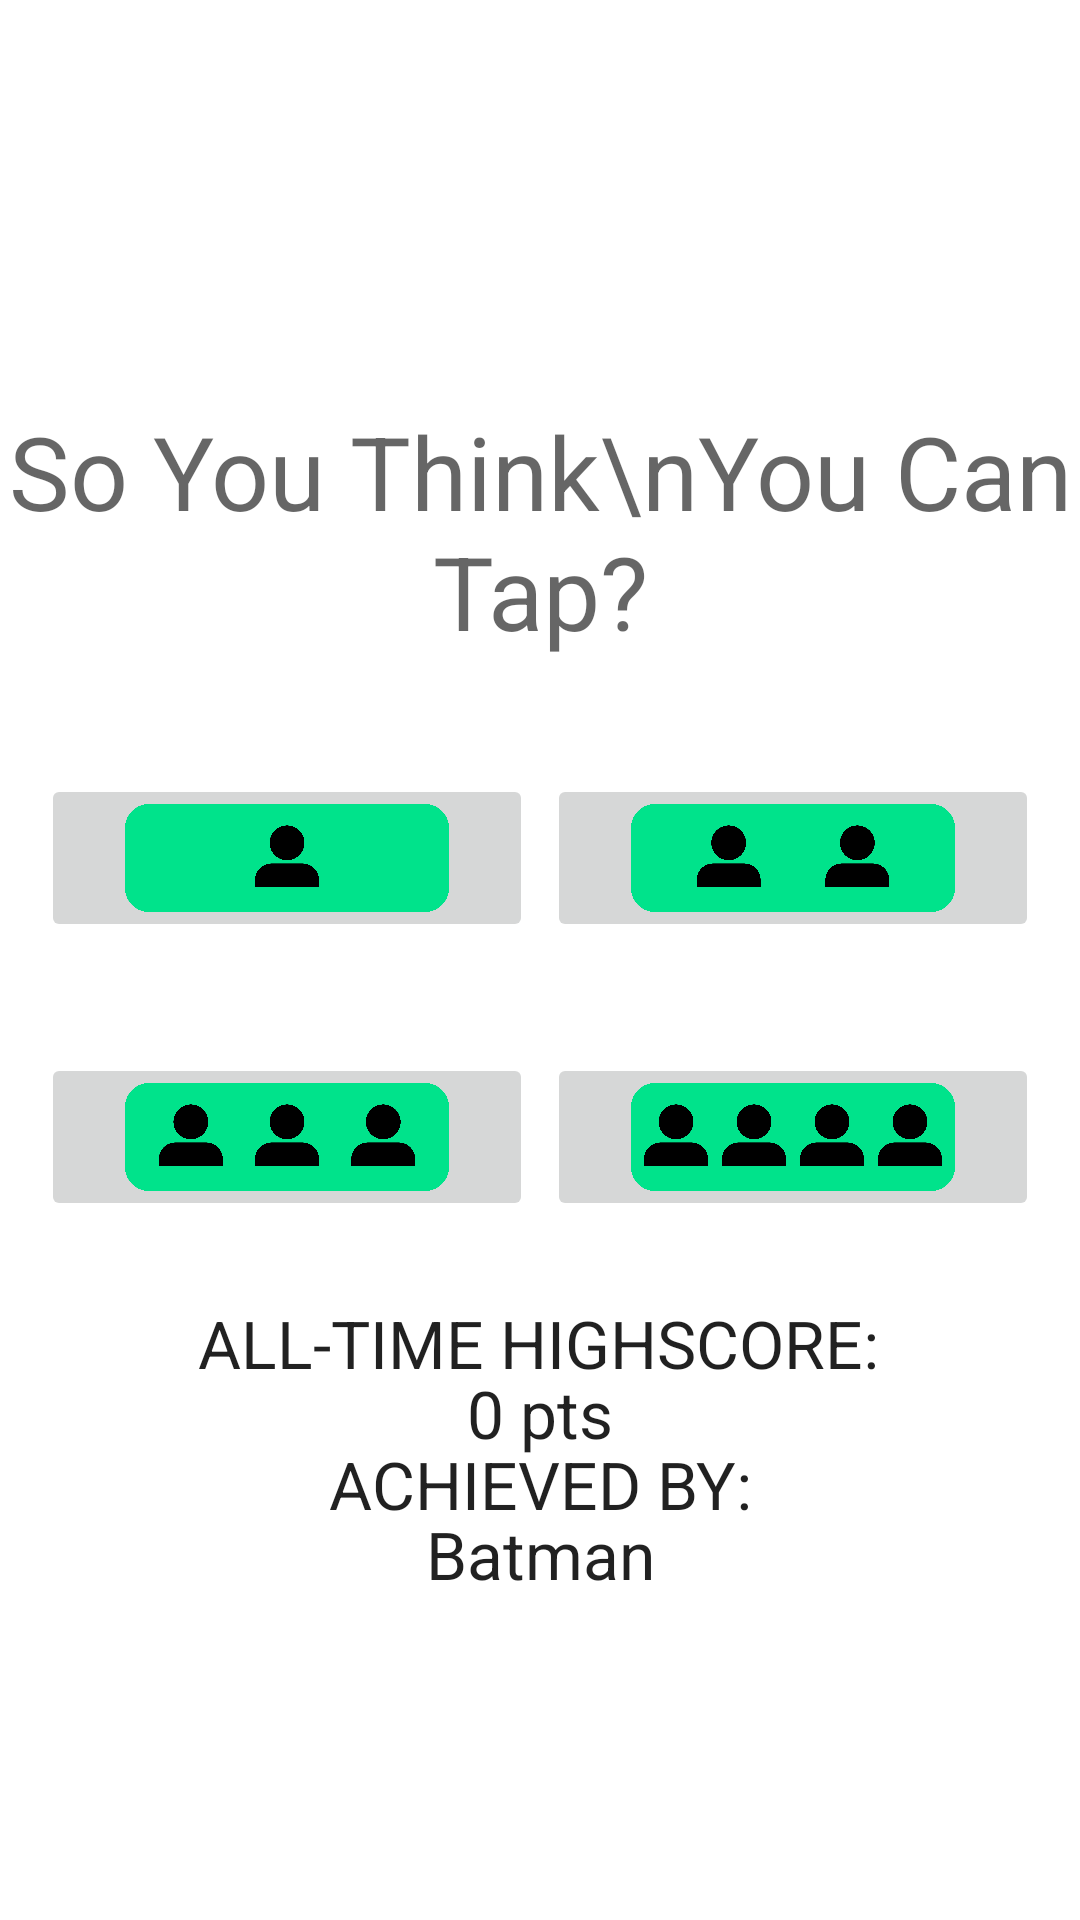

Write the Android layout XML for this screen, with the resource values it uses.
<!-- AndroidManifest.xml: application theme Theme.SoYouThinkYouCanTap -->
<!-- res/layout/activity_main.xml -->
<?xml version="1.0" encoding="utf-8"?>
<androidx.constraintlayout.widget.ConstraintLayout xmlns:android="http://schemas.android.com/apk/res/android"
    xmlns:app="http://schemas.android.com/apk/res-auto"
    xmlns:tools="http://schemas.android.com/tools"
    android:layout_width="match_parent"
    android:layout_height="match_parent"
    tools:context=".MainActivity">

    <TextView
        android:layout_width="wrap_content"
        android:layout_height="wrap_content"
        android:text="So You Think\nYou Can Tap?"
        android:textAlignment="center"
        android:textAppearance="@style/TextAppearance.AppCompat.Display1"
        app:layout_constraintBottom_toBottomOf="parent"
        app:layout_constraintEnd_toEndOf="parent"
        app:layout_constraintStart_toStartOf="parent"
        app:layout_constraintTop_toTopOf="parent"
        app:layout_constraintVertical_bias="0.242" />

    <ImageButton
        android:id="@+id/onePersonButton"
        android:layout_width="164dp"
        android:layout_height="56dp"
        android:scaleType="centerInside"
        app:layout_constraintBottom_toBottomOf="parent"
        app:layout_constraintEnd_toEndOf="parent"
        app:layout_constraintHorizontal_bias="0.069"
        app:layout_constraintStart_toStartOf="parent"
        app:layout_constraintTop_toTopOf="parent"
        app:layout_constraintVertical_bias="0.442"
        app:srcCompat="@drawable/onepersonicon" />

    <ImageButton
        android:id="@+id/twoPersonButton"
        android:layout_width="164dp"
        android:layout_height="56dp"
        android:scaleType="centerInside"
        app:layout_constraintBottom_toBottomOf="parent"
        app:layout_constraintEnd_toEndOf="parent"
        app:layout_constraintHorizontal_bias="0.93"
        app:layout_constraintStart_toStartOf="parent"
        app:layout_constraintTop_toTopOf="parent"
        app:layout_constraintVertical_bias="0.442"
        app:srcCompat="@drawable/twopersonicon"
        android:onClick="goToTwoPlayerActivity" />

    <ImageButton
        android:id="@+id/threePersonButton"
        android:layout_width="164dp"
        android:layout_height="56dp"
        android:scaleType="centerInside"
        app:layout_constraintBottom_toBottomOf="parent"
        app:layout_constraintEnd_toEndOf="parent"
        app:layout_constraintHorizontal_bias="0.069"
        app:layout_constraintStart_toStartOf="parent"
        app:layout_constraintTop_toTopOf="parent"
        app:layout_constraintVertical_bias="0.601"
        app:srcCompat="@drawable/threepersonicon" />

    <ImageButton
        android:id="@+id/fourPersonButton"
        android:layout_width="164dp"
        android:layout_height="56dp"
        android:scaleType="centerInside"
        app:layout_constraintBottom_toBottomOf="parent"
        app:layout_constraintEnd_toEndOf="parent"
        app:layout_constraintHorizontal_bias="0.93"
        app:layout_constraintStart_toStartOf="parent"
        app:layout_constraintTop_toTopOf="parent"
        app:layout_constraintVertical_bias="0.601"
        app:srcCompat="@drawable/fourpersonicon" />

    <ImageView
        android:id="@+id/imageView"
        android:layout_width="50dp"
        android:layout_height="50dp"
        app:layout_constraintEnd_toEndOf="parent"
        app:layout_constraintTop_toTopOf="parent"
        app:srcCompat="@drawable/settings" />

    <TextView
        android:id="@+id/highscoreTitle"
        android:layout_width="wrap_content"
        android:layout_height="wrap_content"
        android:text="ALL-TIME HIGHSCORE:"
        android:textAlignment="center"
        android:textAppearance="@style/TextAppearance.AppCompat.Large"
        app:layout_constraintBottom_toBottomOf="parent"
        app:layout_constraintEnd_toEndOf="parent"
        app:layout_constraintHorizontal_bias="0.496"
        app:layout_constraintStart_toStartOf="parent"
        app:layout_constraintTop_toTopOf="parent"
        app:layout_constraintVertical_bias="0.709" />

    <TextView
        android:id="@+id/highscore"
        android:layout_width="wrap_content"
        android:layout_height="wrap_content"
        android:text="0 pts"
        android:textAlignment="center"
        android:textAppearance="@style/TextAppearance.AppCompat.Large"
        app:layout_constraintBottom_toBottomOf="parent"
        app:layout_constraintEnd_toEndOf="parent"
        app:layout_constraintStart_toStartOf="parent"
        app:layout_constraintTop_toTopOf="parent"
        app:layout_constraintVertical_bias="0.747" />

    <TextView
        android:id="@+id/highscorerTitle"
        android:layout_width="wrap_content"
        android:layout_height="wrap_content"
        android:text="ACHIEVED BY:"
        android:textAlignment="center"
        android:textAppearance="@style/TextAppearance.AppCompat.Large"
        app:layout_constraintBottom_toBottomOf="parent"
        app:layout_constraintEnd_toEndOf="parent"
        app:layout_constraintStart_toStartOf="parent"
        app:layout_constraintTop_toTopOf="parent"
        app:layout_constraintVertical_bias="0.786" />

    <TextView
        android:id="@+id/highscorer"
        android:layout_width="wrap_content"
        android:layout_height="wrap_content"
        android:text="Batman"
        android:textAlignment="center"
        android:textAppearance="@style/TextAppearance.AppCompat.Large"
        app:layout_constraintBottom_toBottomOf="parent"
        app:layout_constraintEnd_toEndOf="parent"
        app:layout_constraintStart_toStartOf="parent"
        app:layout_constraintTop_toTopOf="parent"
        app:layout_constraintVertical_bias="0.824" />

</androidx.constraintlayout.widget.ConstraintLayout>
<!-- resources referenced by this layout -->
<resources>
  <!-- drawable fourpersonicon: png bitmap (drawable, 68314 bytes) -->
  <!-- drawable onepersonicon: png bitmap (drawable, 55780 bytes) -->
  <!-- drawable threepersonicon: png bitmap (drawable, 64263 bytes) -->
  <!-- drawable twopersonicon: png bitmap (drawable, 60045 bytes) -->
  <style name="Theme.SoYouThinkYouCanTap" parent="Theme.MaterialComponents.DayNight.DarkActionBar">
          
          <item name="colorPrimary">@color/purple_500</item>
          <item name="colorPrimaryVariant">@color/purple_700</item>
          <item name="colorOnPrimary">@color/white</item>
          
          <item name="colorSecondary">@color/teal_200</item>
          <item name="colorSecondaryVariant">@color/teal_700</item>
          <item name="colorOnSecondary">@color/black</item>
          
          <item name="android:statusBarColor">?attr/colorPrimaryVariant</item>
          
      </style>
  <!-- not gathered from this repository: default colours our renderer supplied (Android Studio template values) -->
  <color name="purple_500">#FF6200EE</color>
  <color name="purple_700">#FF3700B3</color>
  <color name="teal_200">#FF03DAC5</color>
  <color name="teal_700">#FF018786</color>
  <color name="black">#FF000000</color>
  <color name="white">#FFFFFFFF</color>
</resources>
